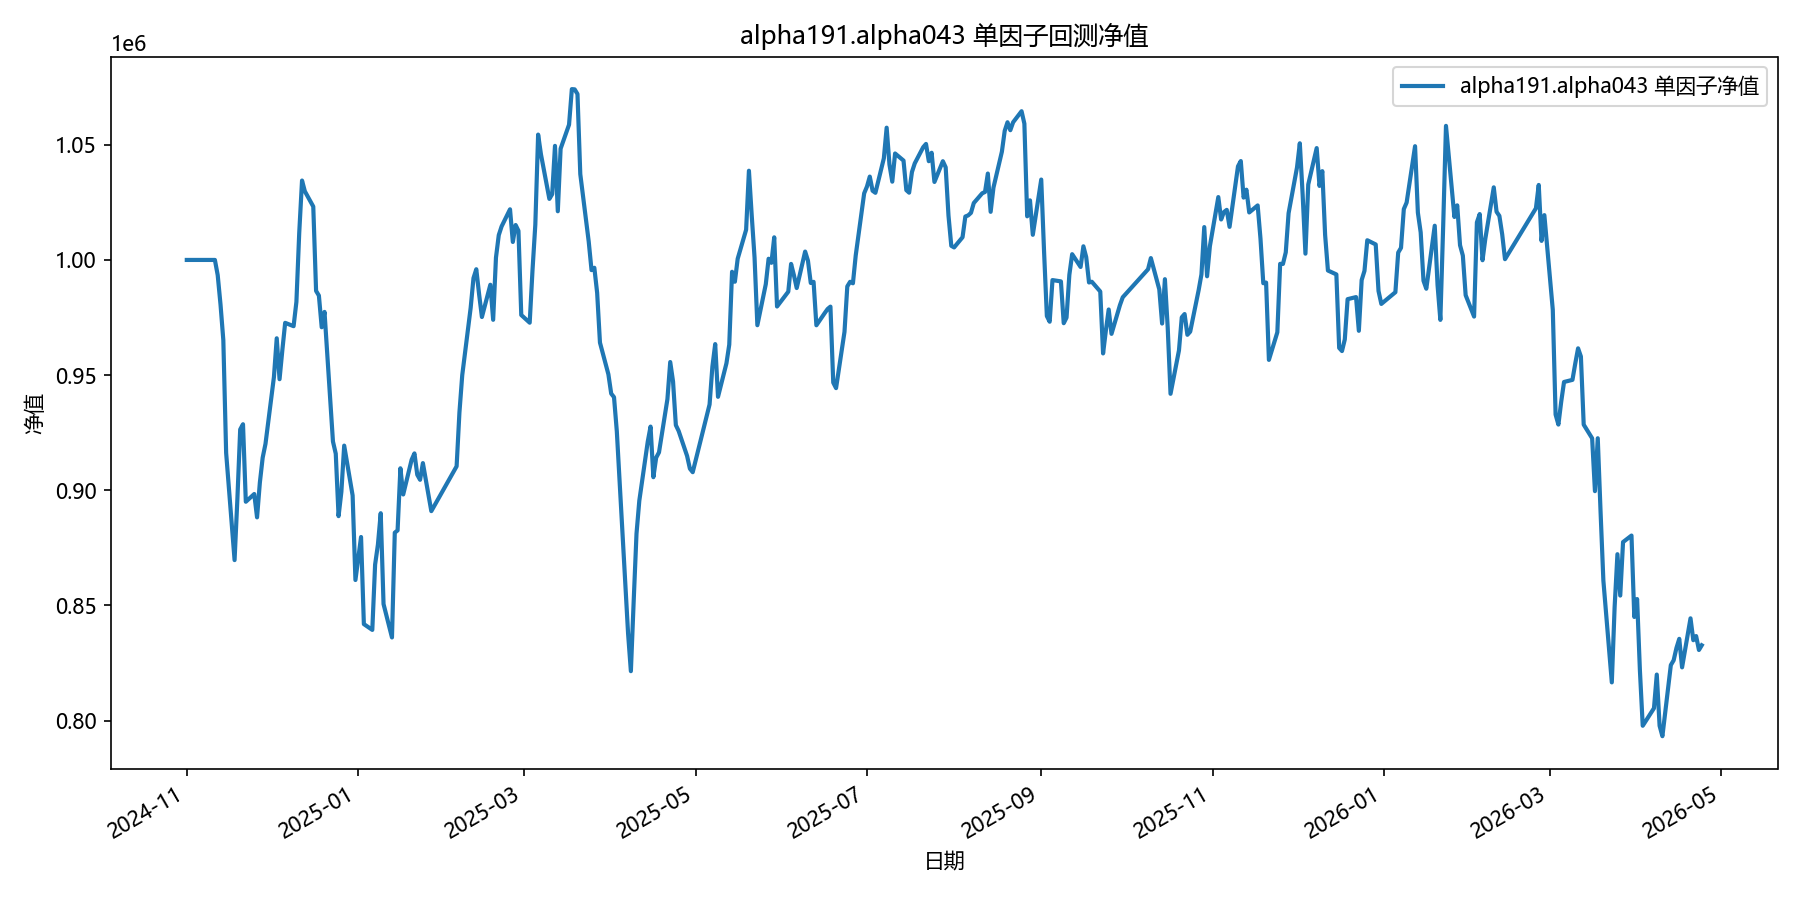

Data behind this chart, as committed beside it:
date, equity
2024-11-01, 1000000
2024-11-04, 1000000
2024-11-05, 1000000
2024-11-06, 1000000
2024-11-07, 1000000
2024-11-08, 1000000
2024-11-11, 1000000
2024-11-12, 993392
2024-11-13, 980629
2024-11-14, 965185
2024-11-15, 916238
2024-11-18, 869691
2024-11-19, 896227
2024-11-20, 926399
2024-11-21, 928679
2024-11-22, 895026
2024-11-25, 898380
2024-11-26, 888250
2024-11-27, 903379
2024-11-28, 914177
2024-11-29, 920165
2024-12-02, 949149
2024-12-03, 965988
2024-12-04, 948228
2024-12-05, 960876
2024-12-06, 972692
2024-12-09, 971242
2024-12-10, 981799
2024-12-11, 1011632
2024-12-12, 1034467
2024-12-13, 1029822
2024-12-16, 1023172
2024-12-17, 986565
2024-12-18, 984535
2024-12-19, 970781
2024-12-20, 977437
2024-12-23, 921197
2024-12-24, 915893
2024-12-25, 888774
2024-12-26, 899343
2024-12-27, 919388
2024-12-30, 897748
2024-12-31, 861048
2025-01-02, 879715
2025-01-03, 841909
2025-01-06, 839389
2025-01-07, 867721
2025-01-08, 876423
2025-01-09, 890044
2025-01-10, 850613
2025-01-13, 836111
2025-01-14, 881587
2025-01-15, 882598
2025-01-16, 909550
2025-01-17, 898184
2025-01-20, 913276
2025-01-21, 916014
2025-01-22, 906749
2025-01-23, 904551
2025-01-24, 911795
... 299 more rows
